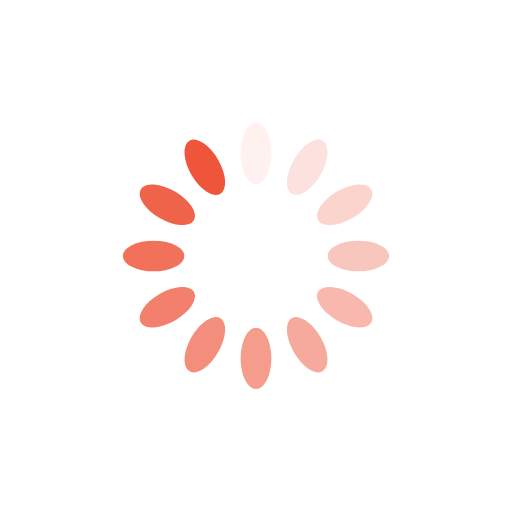
t = 0.00 s
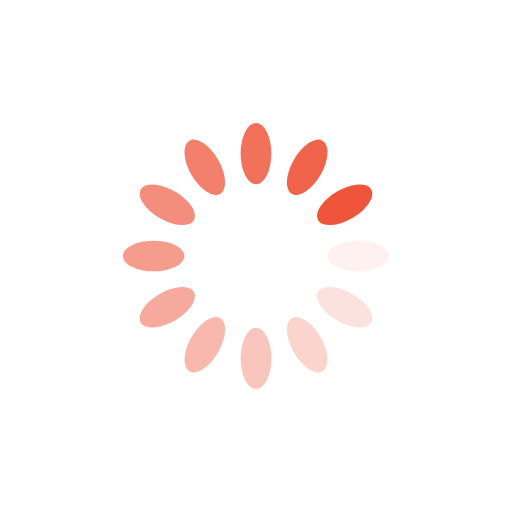
t = 0.25 s
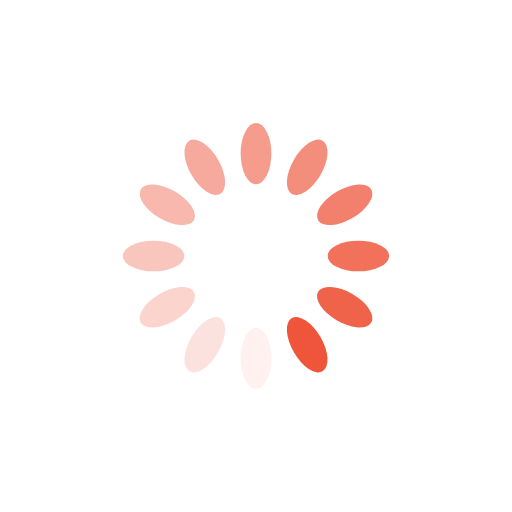
t = 0.50 s
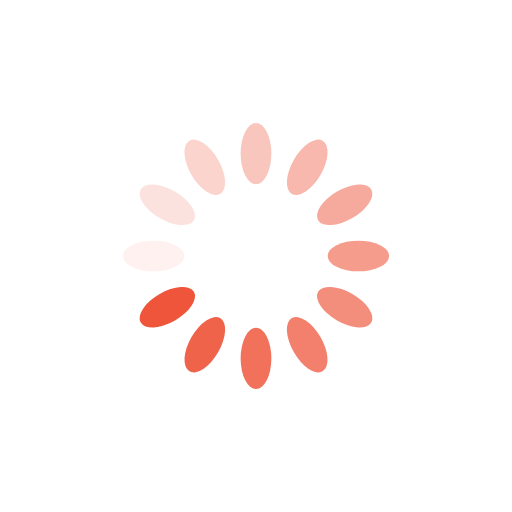
t = 0.75 s

The animated SVG that drew these frames (rendered in a browser with its animation timeline set to each time). Animation: 12 SMIL elements (animate=12); one cycle of 1.00 s, repeats indefinitely.

<svg xmlns="http://www.w3.org/2000/svg" viewBox="0 0 100 100" preserveAspectRatio="xMidYMid" width="200" height="200" style="shape-rendering: auto; display: block; background: rgb(255, 255, 255);" xmlns:xlink="http://www.w3.org/1999/xlink"><g><g transform="rotate(0 50 50)">
  <rect fill="#ee553b" height="12" width="6" ry="6" rx="3" y="24" x="47">
    <animate repeatCount="indefinite" begin="-0.9166666666666666s" dur="1s" keyTimes="0;1" values="1;0" attributeName="opacity"></animate>
  </rect>
</g><g transform="rotate(30 50 50)">
  <rect fill="#ee553b" height="12" width="6" ry="6" rx="3" y="24" x="47">
    <animate repeatCount="indefinite" begin="-0.8333333333333334s" dur="1s" keyTimes="0;1" values="1;0" attributeName="opacity"></animate>
  </rect>
</g><g transform="rotate(60 50 50)">
  <rect fill="#ee553b" height="12" width="6" ry="6" rx="3" y="24" x="47">
    <animate repeatCount="indefinite" begin="-0.75s" dur="1s" keyTimes="0;1" values="1;0" attributeName="opacity"></animate>
  </rect>
</g><g transform="rotate(90 50 50)">
  <rect fill="#ee553b" height="12" width="6" ry="6" rx="3" y="24" x="47">
    <animate repeatCount="indefinite" begin="-0.6666666666666666s" dur="1s" keyTimes="0;1" values="1;0" attributeName="opacity"></animate>
  </rect>
</g><g transform="rotate(120 50 50)">
  <rect fill="#ee553b" height="12" width="6" ry="6" rx="3" y="24" x="47">
    <animate repeatCount="indefinite" begin="-0.5833333333333334s" dur="1s" keyTimes="0;1" values="1;0" attributeName="opacity"></animate>
  </rect>
</g><g transform="rotate(150 50 50)">
  <rect fill="#ee553b" height="12" width="6" ry="6" rx="3" y="24" x="47">
    <animate repeatCount="indefinite" begin="-0.5s" dur="1s" keyTimes="0;1" values="1;0" attributeName="opacity"></animate>
  </rect>
</g><g transform="rotate(180 50 50)">
  <rect fill="#ee553b" height="12" width="6" ry="6" rx="3" y="24" x="47">
    <animate repeatCount="indefinite" begin="-0.4166666666666667s" dur="1s" keyTimes="0;1" values="1;0" attributeName="opacity"></animate>
  </rect>
</g><g transform="rotate(210 50 50)">
  <rect fill="#ee553b" height="12" width="6" ry="6" rx="3" y="24" x="47">
    <animate repeatCount="indefinite" begin="-0.3333333333333333s" dur="1s" keyTimes="0;1" values="1;0" attributeName="opacity"></animate>
  </rect>
</g><g transform="rotate(240 50 50)">
  <rect fill="#ee553b" height="12" width="6" ry="6" rx="3" y="24" x="47">
    <animate repeatCount="indefinite" begin="-0.25s" dur="1s" keyTimes="0;1" values="1;0" attributeName="opacity"></animate>
  </rect>
</g><g transform="rotate(270 50 50)">
  <rect fill="#ee553b" height="12" width="6" ry="6" rx="3" y="24" x="47">
    <animate repeatCount="indefinite" begin="-0.16666666666666666s" dur="1s" keyTimes="0;1" values="1;0" attributeName="opacity"></animate>
  </rect>
</g><g transform="rotate(300 50 50)">
  <rect fill="#ee553b" height="12" width="6" ry="6" rx="3" y="24" x="47">
    <animate repeatCount="indefinite" begin="-0.08333333333333333s" dur="1s" keyTimes="0;1" values="1;0" attributeName="opacity"></animate>
  </rect>
</g><g transform="rotate(330 50 50)">
  <rect fill="#ee553b" height="12" width="6" ry="6" rx="3" y="24" x="47">
    <animate repeatCount="indefinite" begin="0s" dur="1s" keyTimes="0;1" values="1;0" attributeName="opacity"></animate>
  </rect>
</g><g></g></g><!-- [ldio] generated by https://loading.io --></svg>